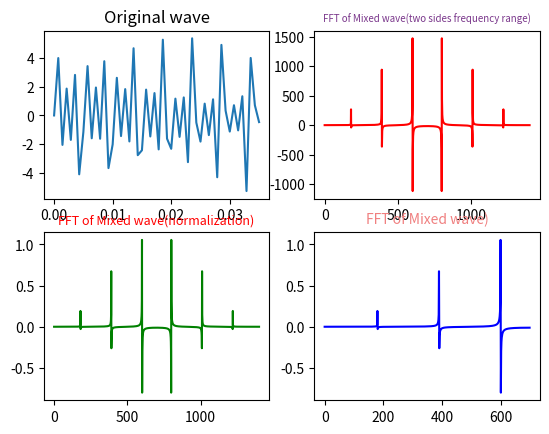

This chart was generated by the following Python code:
import numpy as np
from scipy.fftpack import fft, ifft
import matplotlib.pyplot as plt

x = np.linspace(0, 1, 1400)
y = 1 * np.sin(180 * 2 * np.pi * x) + 2 * np.sin(390 * 2 * np.pi * x) + 3 * np.sin(600 * 2 * np.pi * x)

yy = fft(y)
yreal = yy.real
yimag = yy.imag

# yf = abs(fft(y))                # 取绝对值
# yf1 = abs(fft(y))/len(x)        # 归一化处理
# yf2 = yf1[range(int(len(x)/2))]  # 由于对称性，只取一半区间

yf = fft(y)
yf1 = fft(y)/len(x)
yf2 = yf1[range(int(len(x)/2))]

xf = np.arange(len(y))
xf1 = xf
xf2 = xf[range(int(len(x)/2))]

plt.subplot(221)
plt.plot(x[0:50], y[0:50])
plt.title('Original wave')

plt.subplot(222)
plt.plot(xf, yf, 'r')
plt.title('FFT of Mixed wave(two sides frequency range)', fontsize=7, color='#7A378B')

plt.subplot(223)
plt.plot(xf1, yf1, 'g')
plt.title('FFT of Mixed wave(normalization)', fontsize=9, color='r')

plt.subplot(224)
plt.plot(xf2, yf2, 'b')
plt.title('FFT of Mixed wave)', fontsize=10, color='#F08080')

plt.show()